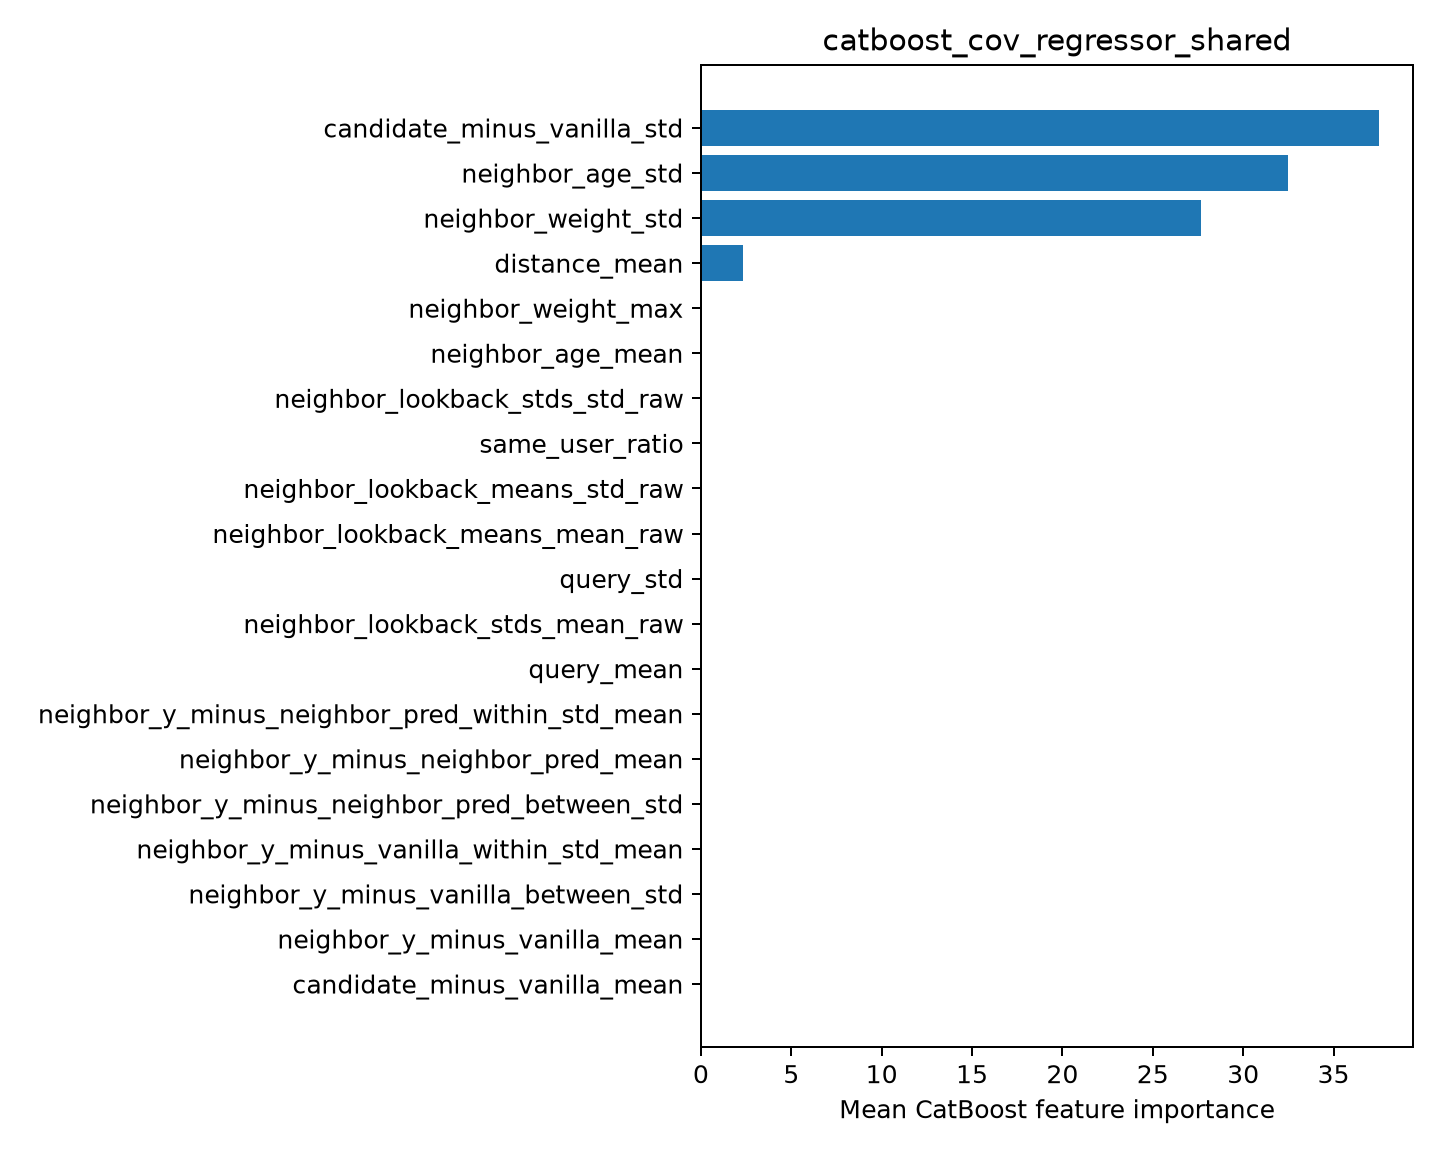

The table this chart was drawn from, first rows:
feature, importance
candidate_minus_vanilla_std, 37.52
neighbor_age_std, 32.48
neighbor_weight_std, 27.65
distance_mean, 2.351
neighbor_weight_max, 0.0
neighbor_age_mean, 0.0
neighbor_lookback_stds_std_raw, 0.0
same_user_ratio, 0.0
neighbor_lookback_means_std_raw, 0.0
neighbor_lookback_means_mean_raw, 0.0
query_std, 0.0
neighbor_lookback_stds_mean_raw, 0.0
query_mean, 0.0
neighbor_y_minus_neighbor_pred_within_st…, 0.0
neighbor_y_minus_neighbor_pred_mean, 0.0
neighbor_y_minus_neighbor_pred_between_s…, 0.0
neighbor_y_minus_vanilla_within_std_mean, 0.0
neighbor_y_minus_vanilla_between_std, 0.0
neighbor_y_minus_vanilla_mean, 0.0
candidate_minus_vanilla_mean, 0.0
